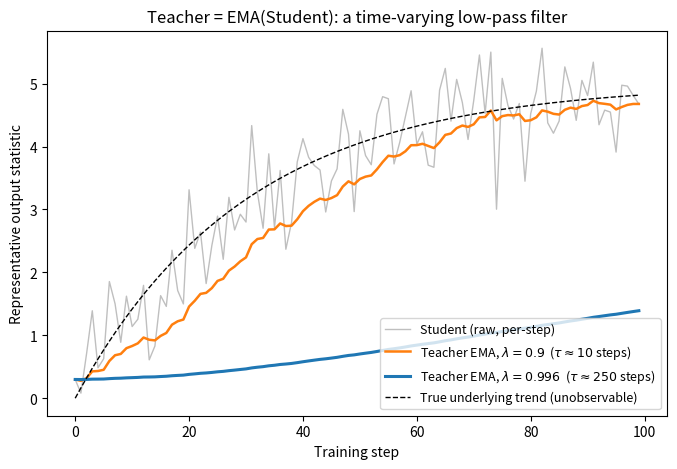

Recreate this plot in Python.
"""
DINO teacher = EMA(student) is literally a first-order IIR low-pass filter.
This script simulates a noisy 'student' training signal and shows how two
different EMA momenta (lambda) act as low-pass filters with different
cutoff frequencies / time constants on that same signal.
"""
import numpy as np
import matplotlib.pyplot as plt

np.random.seed(42)

n = 100
steps = np.arange(n)

# Synthetic "student" trajectory: a slow rising trend (real learning signal,
# low-frequency) plus step-to-step noise (SGD jitter, high-frequency).
true_trend = 5 * (1 - np.exp(-steps / 30))
noise = np.random.normal(0, 0.6, n)
student = true_trend + noise


def ema(signal, lam):
    out = np.zeros_like(signal, dtype=float)
    out[0] = signal[0]
    for i in range(1, len(signal)):
        out[i] = lam * out[i - 1] + (1 - lam) * signal[i]
    return out


teacher_fast = ema(student, 0.9)     # low momentum -> wide passband, noisy, low lag
teacher_dino = ema(student, 0.996)   # DINO-typical momentum -> narrow passband, smooth, laggy

fig, ax = plt.subplots(figsize=(8, 5))
ax.plot(steps, student, color="gray", alpha=0.5, linewidth=1, label="Student (raw, per-step)")
ax.plot(steps, teacher_fast, color="tab:orange", linewidth=1.8,
        label=r"Teacher EMA, $\lambda=0.9$  ($\tau\approx10$ steps)")
ax.plot(steps, teacher_dino, color="tab:blue", linewidth=2.2,
        label=r"Teacher EMA, $\lambda=0.996$  ($\tau\approx250$ steps)")
ax.plot(steps, true_trend, color="black", linestyle="--", linewidth=1,
        label="True underlying trend (unobservable)")

ax.set_xlabel("Training step")
ax.set_ylabel("Representative output statistic")
ax.set_title("Teacher = EMA(Student): a time-varying low-pass filter")
ax.legend(loc="lower right", fontsize=9)
fig.savefig("graph_DAY_93.png", dpi=120, bbox_inches="tight")
